31-way image classification set "data" from GitHub (Pazlik19/YoloVision); label vocabulary: latter А, latter Б, latter В, latter Г, latter Д, latter Е, latter Ж, latter З, latter И, latter Й, latter К, latter Л, latter М, latter Н, latter О, latter П, latter Р, latter С, latter Т, latter У, latter Ф, latter Х, latter Ц, latter Ч, latter Щ, latter Ъ, latter Ы, latter Ь, latter Э, latter Ю, latter Я.

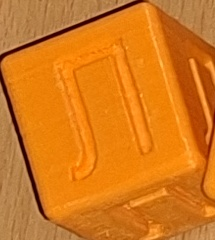
Label: latter Л

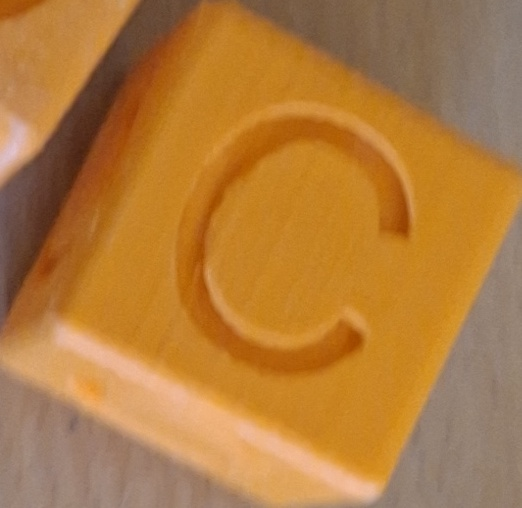
Label: latter С

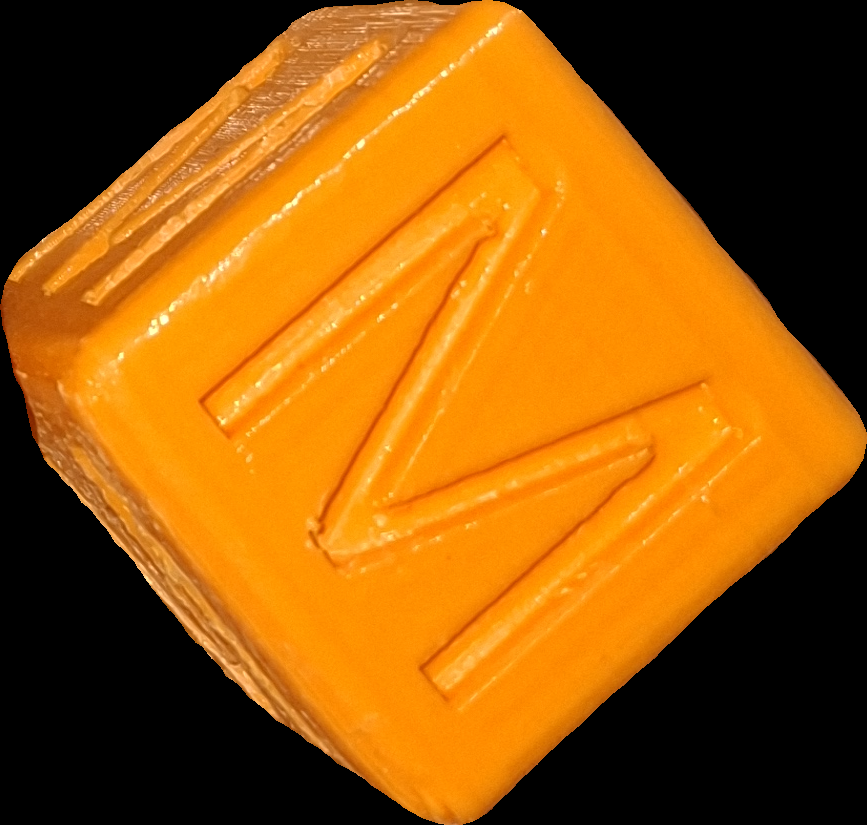
Label: latter М

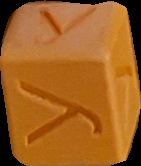
Label: latter У

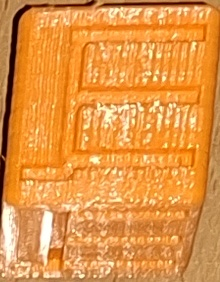
Label: latter Щ

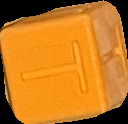
Label: latter Т
